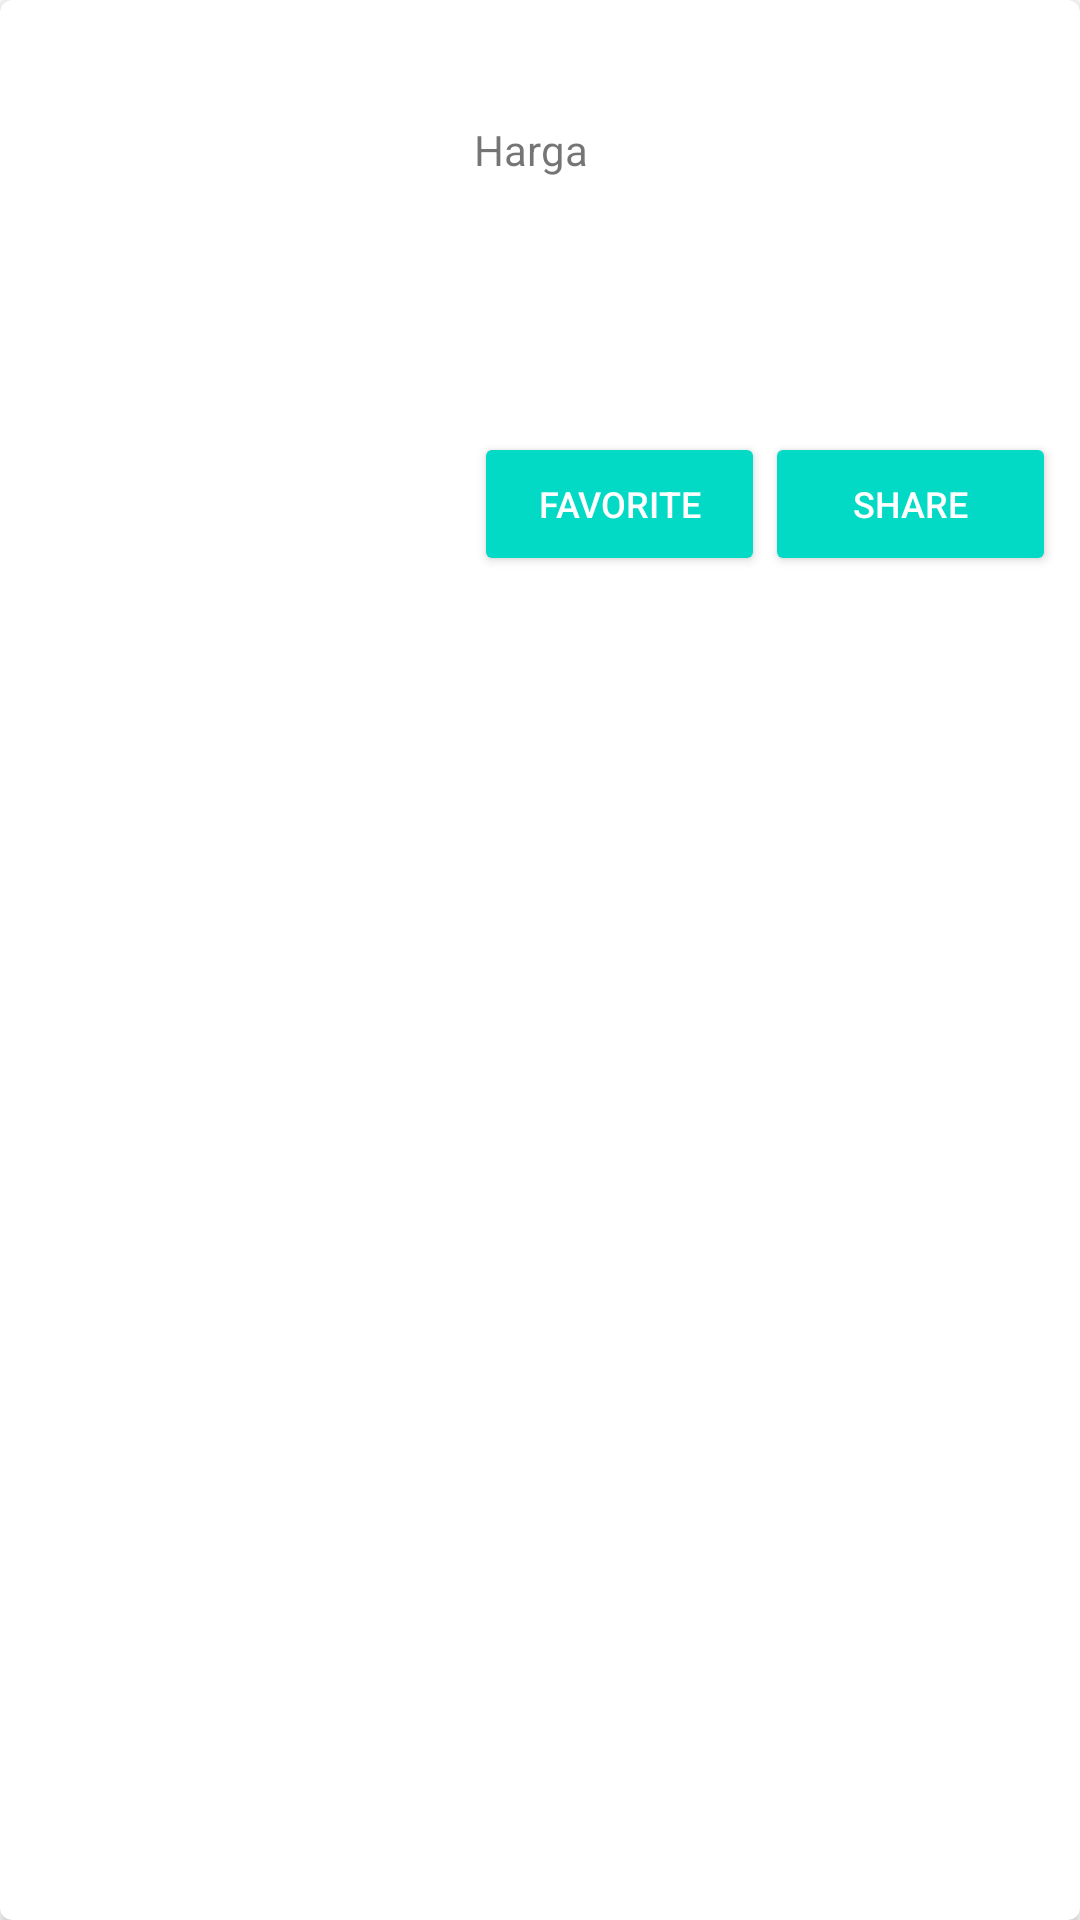

Reconstruct the res/layout file that produces this screen, plus the resources it refers to.
<!-- AndroidManifest.xml: application theme Theme.UKLMyRecyclerView -->
<!-- res/layout/cardview_produk.xml -->
<?xml version="1.0" encoding="utf-8"?>
<androidx.cardview.widget.CardView xmlns:android="http://schemas.android.com/apk/res/android"
    xmlns:tools="http://schemas.android.com/tools"
    xmlns:card_view="http://schemas.android.com/apk/res-auto"
    android:id="@+id/card_view"
    android:layout_width="match_parent"
    android:layout_height="wrap_content"
    android:layout_gravity="center"
    android:layout_marginLeft="8dp"
    android:layout_marginTop="6dp"
    android:layout_marginRight="8dp"
    android:layout_marginBottom="6dp"
    card_view:cardCornerRadius="4dp">

    <RelativeLayout
        android:layout_width="match_parent"
        android:layout_height="200dp"
        android:padding="8dp">

        <ImageView
            android:id="@+id/img_item_photo"
            android:layout_width="150dp"
            android:layout_height="220dp"
            android:layout_marginBottom="4dp"
            android:scaleType="centerCrop"
            tools:src="@color/white"/>

        <TextView
            android:id="@+id/tv_nama_produk"
            android:layout_width="match_parent"
            android:layout_height="wrap_content"
            android:layout_marginLeft="@dimen/activity_vertical_margin"
            android:layout_marginTop="@dimen/activity_vertical_margin"
            android:layout_marginRight="@dimen/activity_vertical_margin"
            android:layout_marginBottom="8dp"
            android:layout_toEndOf="@id/img_item_photo"
            android:layout_toRightOf="@id/img_item_photo"
            android:textSize="18sp"
            android:textStyle="bold"
            tools:text="@string/nama_produk"/>

        <TextView
            android:id="@+id/tv_harga"
            android:layout_width="match_parent"
            android:layout_height="match_parent"
            android:layout_above="@+id/layout_button"
            android:layout_below="@id/tv_nama_produk"
            android:layout_marginLeft="@dimen/activity_vertical_margin"
            android:layout_marginRight="@dimen/activity_vertical_margin"
            android:layout_toEndOf="@id/img_item_photo"
            android:layout_toRightOf="@id/img_item_photo"
            android:ellipsize="end"
            android:maxLines="20"
            android:text="Harga"/>

        <LinearLayout
            android:id="@+id/layout_button"
            android:layout_width="match_parent"
            android:layout_height="wrap_content"
            android:layout_alignParentBottom="true"
            android:layout_marginStart="@dimen/activity_horizontal_margin"
            android:layout_marginLeft="@dimen/activity_horizontal_margin"
            android:layout_toEndOf="@+id/img_item_photo"
            android:layout_toRightOf="@+id/img_item_photo"
            android:orientation="horizontal">

            <Button
                android:id="@+id/btn_set_favorite"
                style="@style/Widget.AppCompat.Button.Colored"
                android:layout_width="match_parent"
                android:layout_height="wrap_content"
                android:layout_weight="1"
                android:text="@string/favorite"
                android:textSize="12sp"/>

            <Button
                android:id="@+id/btn_set_share"
                style="@style/Widget.AppCompat.Button.Colored"
                android:layout_width="match_parent"
                android:layout_height="wrap_content"
                android:layout_weight="1"
                android:text="@string/share"
                android:textSize="12sp"/>
        </LinearLayout>
    </RelativeLayout>

</androidx.cardview.widget.CardView>
<!-- resources referenced by this layout -->
<resources>
  <color name="white">#FFFFFFFF</color>
  <string name="favorite">Favorite</string>
  <string name="nama_produk">Nama Produk</string>
  <string name="share">Share</string>
  <style name="Theme.UKLMyRecyclerView" parent="Theme.MaterialComponents.DayNight.DarkActionBar">
          
          <item name="colorPrimary">@color/purple_500</item>
          <item name="colorPrimaryVariant">@color/purple_700</item>
          <item name="colorOnPrimary">@color/white</item>
          
          <item name="colorSecondary">@color/teal_200</item>
          <item name="colorSecondaryVariant">@color/teal_700</item>
          <item name="colorOnSecondary">@color/black</item>
          
          <item name="android:statusBarColor">?attr/colorPrimaryVariant</item>
          
      </style>
  <color name="purple_500">#FF6200EE</color>
  <color name="purple_700">#FF3700B3</color>
  <color name="teal_200">#FF03DAC5</color>
  <color name="teal_700">#FF018786</color>
  <color name="black">#FF000000</color>
</resources>
